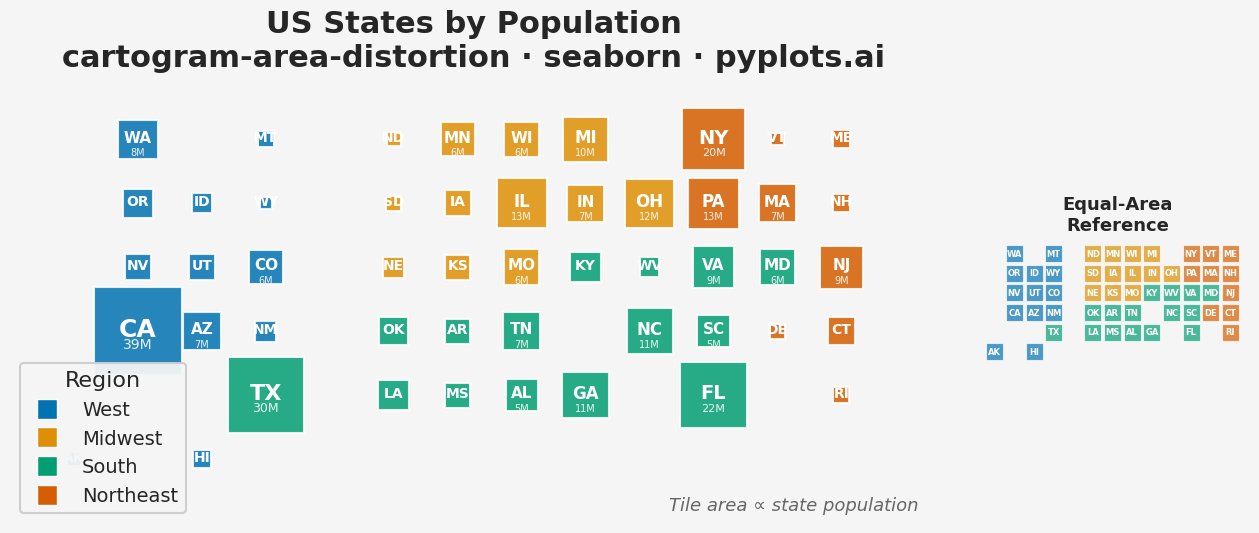

Here is the Python script that generated this plot:
""" pyplots.ai
cartogram-area-distortion: Cartogram with Area Distortion by Data Value
Library: seaborn 0.13.2 | Python 3.14.3
Quality: 85/100 | Created: 2026-03-13
"""

import matplotlib.pyplot as plt
import numpy as np
import pandas as pd
import seaborn as sns
from matplotlib.lines import Line2D


# Data: US states with population (millions) and grid positions
np.random.seed(42)

states_data = {
    # (row, col, population_millions, region)
    "WA": (0, 1, 7.7, "West"),
    "MT": (0, 3, 1.1, "West"),
    "ND": (0, 5, 0.8, "Midwest"),
    "MN": (0, 6, 5.7, "Midwest"),
    "WI": (0, 7, 5.9, "Midwest"),
    "MI": (0, 8, 10.0, "Midwest"),
    "NY": (0, 10, 19.5, "Northeast"),
    "VT": (0, 11, 0.6, "Northeast"),
    "ME": (0, 12, 1.4, "Northeast"),
    "OR": (1, 1, 4.2, "West"),
    "ID": (1, 2, 1.9, "West"),
    "WY": (1, 3, 0.6, "West"),
    "SD": (1, 5, 0.9, "Midwest"),
    "IA": (1, 6, 3.2, "Midwest"),
    "IL": (1, 7, 12.6, "Midwest"),
    "IN": (1, 8, 6.8, "Midwest"),
    "OH": (1, 9, 11.8, "Midwest"),
    "PA": (1, 10, 13.0, "Northeast"),
    "MA": (1, 11, 7.0, "Northeast"),
    "NH": (1, 12, 1.4, "Northeast"),
    "NV": (2, 1, 3.1, "West"),
    "UT": (2, 2, 3.3, "West"),
    "CO": (2, 3, 5.8, "West"),
    "NE": (2, 5, 2.0, "Midwest"),
    "KS": (2, 6, 2.9, "Midwest"),
    "MO": (2, 7, 6.2, "Midwest"),
    "KY": (2, 8, 4.5, "South"),
    "WV": (2, 9, 1.8, "South"),
    "VA": (2, 10, 8.6, "South"),
    "MD": (2, 11, 6.2, "South"),
    "NJ": (2, 12, 9.3, "Northeast"),
    "CA": (3, 1, 39.0, "West"),
    "AZ": (3, 2, 7.3, "West"),
    "NM": (3, 3, 2.1, "West"),
    "OK": (3, 5, 4.0, "South"),
    "AR": (3, 6, 3.0, "South"),
    "TN": (3, 7, 7.0, "South"),
    "NC": (3, 9, 10.6, "South"),
    "SC": (3, 10, 5.2, "South"),
    "DE": (3, 11, 1.0, "Northeast"),
    "CT": (3, 12, 3.6, "Northeast"),
    "TX": (4, 3, 29.5, "South"),
    "LA": (4, 5, 4.6, "South"),
    "MS": (4, 6, 3.0, "South"),
    "AL": (4, 7, 5.0, "South"),
    "GA": (4, 8, 10.8, "South"),
    "FL": (4, 10, 22.2, "South"),
    "RI": (4, 12, 1.1, "Northeast"),
    "AK": (5, 0, 0.7, "West"),
    "HI": (5, 2, 1.4, "West"),
}

# Build dataframe
rows = []
for state, (r, c, pop, region) in states_data.items():
    rows.append({"state": state, "row": r, "col": c, "population": pop, "region": region})
df = pd.DataFrame(rows)

# Marker size range for sns.scatterplot size mapping
size_min = 80
size_max = 4000

# Colorblind-safe palette using seaborn's "colorblind" palette
region_order = ["West", "Midwest", "South", "Northeast"]
cb_palette = sns.color_palette("colorblind", n_colors=4)
region_palette = dict(zip(region_order, cb_palette, strict=False))

# Setup theme using seaborn
sns.set_theme(
    style="white", context="talk", font_scale=1.1, rc={"figure.facecolor": "#f5f5f5", "axes.facecolor": "#f5f5f5"}
)

fig = plt.figure(figsize=(16, 9))
gs = fig.add_gridspec(1, 2, width_ratios=[3.5, 1], wspace=0.08)
ax_main = fig.add_subplot(gs[0, 0])
ax_ref = fig.add_subplot(gs[0, 1])

# Main cartogram using sns.scatterplot with size parameter
sns.scatterplot(
    data=df,
    x="col",
    y="row",
    size="population",
    sizes=(size_min, size_max),
    hue="region",
    hue_order=region_order,
    palette=region_palette,
    marker="s",
    alpha=0.85,
    edgecolor="white",
    linewidth=1.5,
    legend=False,
    ax=ax_main,
)

# State abbreviation labels on main cartogram
for _, row in df.iterrows():
    pop_frac = row["population"] / df["population"].max()
    fontsize = max(9, min(18, int(10 + pop_frac * 8)))
    ax_main.text(
        row["col"],
        row["row"] - 0.03,
        row["state"],
        ha="center",
        va="center",
        fontsize=fontsize,
        fontweight="bold",
        color="white",
        zorder=5,
    )
    # Population label for larger states
    if row["population"] >= 5.0:
        ax_main.text(
            row["col"],
            row["row"] + 0.2,
            f"{row['population']:.0f}M",
            ha="center",
            va="center",
            fontsize=max(7, int(fontsize * 0.6)),
            color="white",
            alpha=0.9,
            zorder=5,
        )

# Style main axes
ax_main.invert_yaxis()
ax_main.set_aspect("equal")
ax_main.set_xlim(-1.0, 13.5)
ax_main.set_ylim(6.0, -0.8)
ax_main.set_xlabel("")
ax_main.set_ylabel("")
ax_main.set_xticks([])
ax_main.set_yticks([])
sns.despine(ax=ax_main, left=True, bottom=True)

# Title
ax_main.set_title(
    "US States by Population\ncartogram-area-distortion · seaborn · pyplots.ai", fontsize=22, fontweight="bold", pad=16
)

# Build custom legend with seaborn palette colors
legend_handles = [
    Line2D(
        [0],
        [0],
        marker="s",
        color="none",
        markerfacecolor=region_palette[r],
        markersize=14,
        markeredgecolor="white",
        markeredgewidth=1,
        label=r,
    )
    for r in region_order
]
ax_main.legend(
    handles=legend_handles,
    loc="lower left",
    fontsize=14,
    title="Region",
    title_fontsize=16,
    framealpha=0.95,
    edgecolor="#cccccc",
)

# Size annotation
ax_main.text(
    0.98,
    0.02,
    "Tile area \u221d state population",
    ha="right",
    va="bottom",
    fontsize=13,
    color="#666666",
    fontstyle="italic",
    transform=ax_main.transAxes,
)

# --- Reference inset: equal-size tile map for comparison ---
sns.scatterplot(
    data=df,
    x="col",
    y="row",
    hue="region",
    hue_order=region_order,
    palette=region_palette,
    marker="s",
    s=150,
    alpha=0.7,
    edgecolor="white",
    linewidth=0.8,
    legend=False,
    ax=ax_ref,
)

# Labels on reference map
for _, row in df.iterrows():
    ax_ref.text(
        row["col"],
        row["row"],
        row["state"],
        ha="center",
        va="center",
        fontsize=6,
        fontweight="bold",
        color="white",
        zorder=5,
    )

ax_ref.invert_yaxis()
ax_ref.set_aspect("equal")
ax_ref.set_xlim(-0.5, 13.0)
ax_ref.set_ylim(5.8, -0.5)
ax_ref.set_xlabel("")
ax_ref.set_ylabel("")
ax_ref.set_xticks([])
ax_ref.set_yticks([])
sns.despine(ax=ax_ref, left=True, bottom=True)
ax_ref.set_title("Equal-Area\nReference", fontsize=13, fontweight="bold", pad=10)

plt.savefig("plot.png", dpi=300, bbox_inches="tight")
